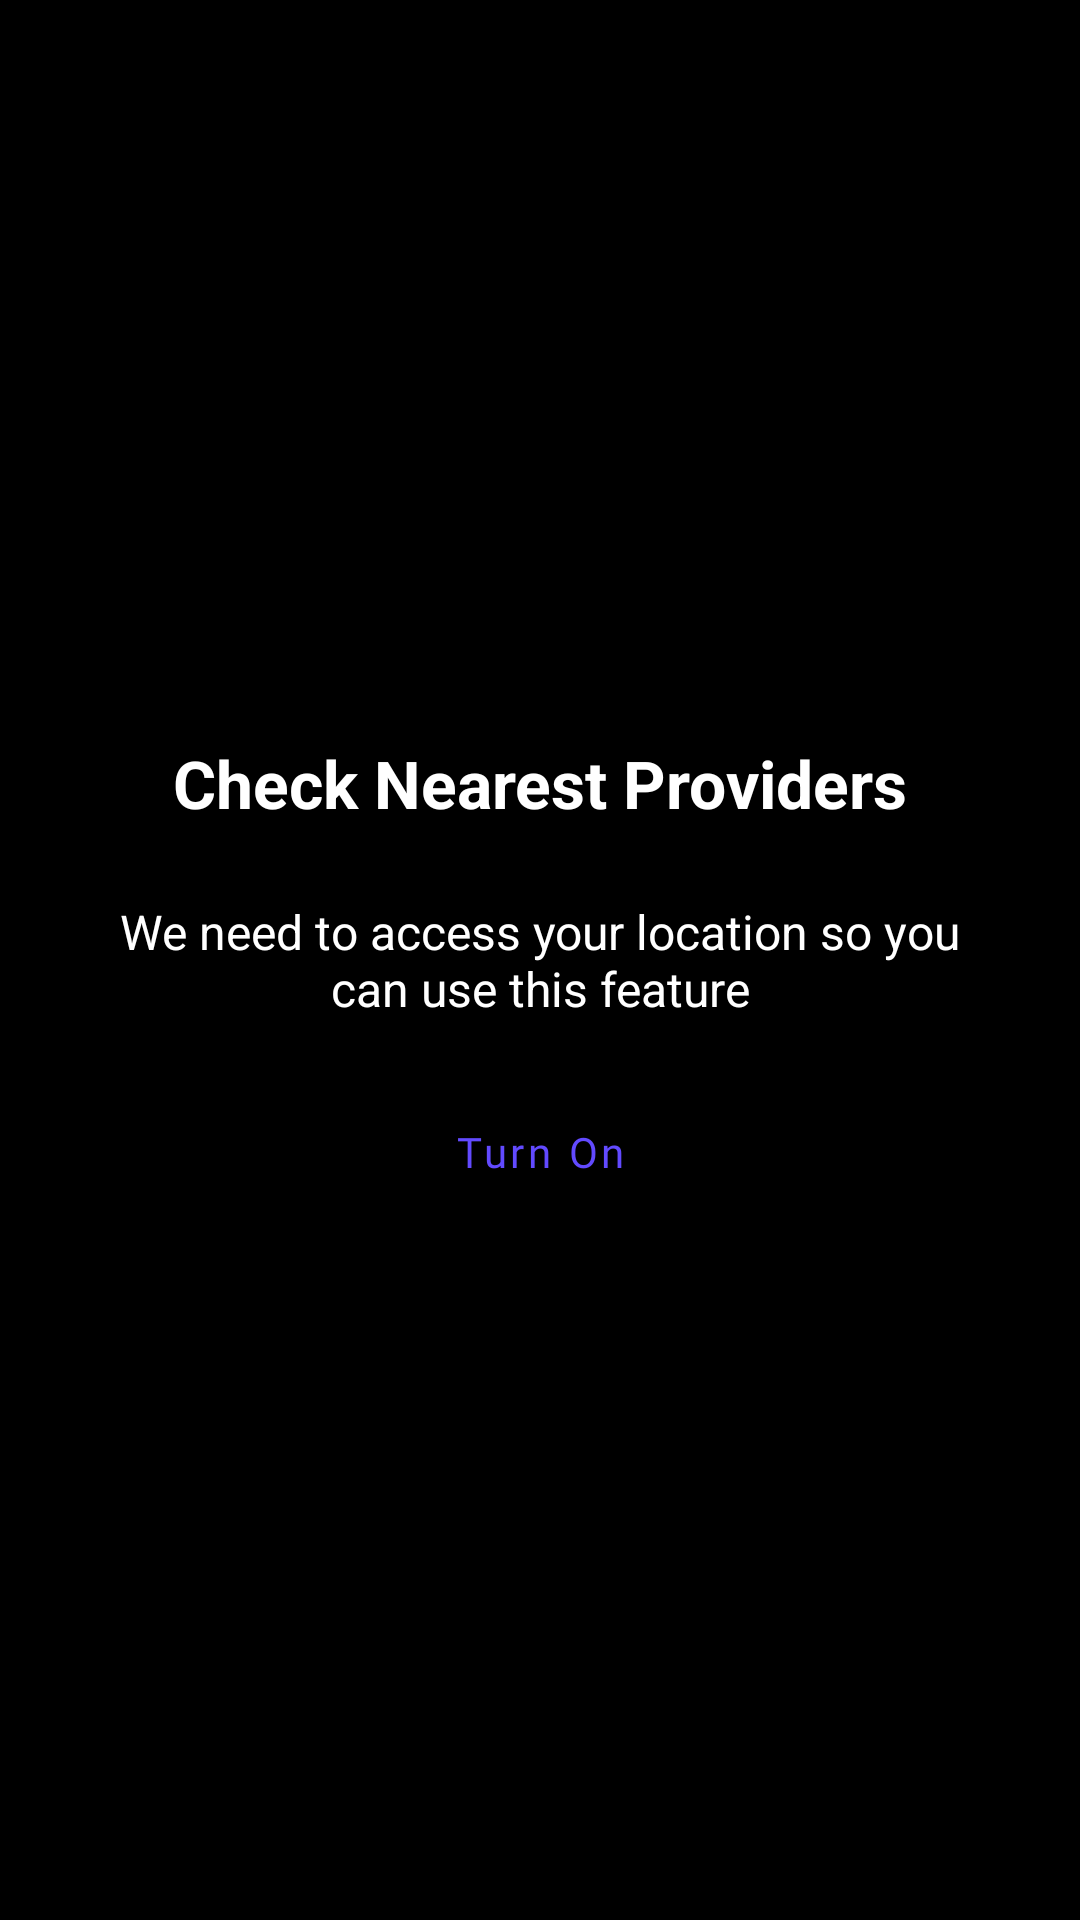

Produce the Android XML layout that renders to this screen, including the resource entries it uses.
<!-- AndroidManifest.xml: application theme Theme.Se7etakTPA -->
<!-- res/layout/fragment_check_network.xml -->
<?xml version="1.0" encoding="utf-8"?>
<layout xmlns:android="http://schemas.android.com/apk/res/android"
    xmlns:app="http://schemas.android.com/apk/res-auto"
    xmlns:tools="http://schemas.android.com/tools">

    <data></data>

    <androidx.constraintlayout.widget.ConstraintLayout
        android:layout_width="match_parent"
        android:layout_height="match_parent"
        android:fitsSystemWindows="true">

        <androidx.constraintlayout.widget.ConstraintLayout
            android:id="@+id/cl_granted"
            android:layout_width="match_parent"
            android:layout_height="match_parent"
            android:visibility="gone"
            app:layout_constraintBottom_toBottomOf="parent"
            app:layout_constraintEnd_toEndOf="parent"
            app:layout_constraintStart_toStartOf="parent"
            app:layout_constraintTop_toTopOf="parent"
            tools:background="@android:color/black">

            <androidx.fragment.app.FragmentContainerView
                android:id="@+id/map"
                android:name="com.google.android.gms.maps.SupportMapFragment"
                android:layout_width="match_parent"
                android:layout_height="match_parent"
                tools:context=".home_ui.check_network.CheckNetworkFragment" />

            <androidx.recyclerview.widget.RecyclerView
                android:id="@+id/rv_filters"
                android:layout_width="match_parent"
                android:layout_height="wrap_content"
                android:layout_marginTop="48dp"
                android:paddingTop="16dp"
                android:paddingBottom="16dp"
                app:layout_constraintEnd_toEndOf="parent"
                app:layout_constraintStart_toStartOf="parent"
                app:layout_constraintTop_toTopOf="parent"
                tools:itemCount="1"
                tools:listitem="@layout/map_filter_item" />

            <FrameLayout
                android:layout_width="64dp"
                android:layout_height="64dp"
                android:layout_marginEnd="16dp"
                android:layout_marginBottom="64dp"
                android:background="@drawable/background_circle"
                app:layout_constraintBottom_toBottomOf="parent"
                app:layout_constraintEnd_toEndOf="parent">

                <ImageButton
                    android:id="@+id/ib_my_location"
                    android:layout_width="match_parent"
                    android:layout_height="match_parent"
                    android:background="?selectableItemBackgroundBorderless"
                    android:src="@drawable/ic_location" />


            </FrameLayout>

        </androidx.constraintlayout.widget.ConstraintLayout>


        <androidx.constraintlayout.widget.ConstraintLayout
            android:id="@+id/cl_not_granted"
            android:layout_width="match_parent"
            android:layout_height="match_parent"
            android:background="#000000"
            >


            <TextView
                android:id="@+id/turn_on_text"
                android:layout_width="0dp"
                android:layout_height="wrap_content"
                android:layout_marginStart="32dp"
                android:layout_marginEnd="32dp"
                android:textColor="@android:color/white"
                android:gravity="center"
                android:text="We need to access your location so you can use this feature"
                android:textSize="16sp"
                app:layout_constraintBottom_toBottomOf="parent"
                app:layout_constraintEnd_toEndOf="parent"
                app:layout_constraintStart_toStartOf="parent"
                app:layout_constraintTop_toTopOf="parent" />

            <TextView
                android:id="@+id/tv_usage"
                android:layout_width="wrap_content"
                android:layout_height="wrap_content"
                android:layout_marginBottom="24dp"
                android:text="Check Nearest Providers"
                android:textAppearance="?android:attr/textAppearanceLarge"
                android:textColor="@android:color/white"
                android:textStyle="bold"
                app:layout_constraintBottom_toTopOf="@+id/turn_on_text"
                app:layout_constraintEnd_toEndOf="@+id/turn_on_text"
                app:layout_constraintStart_toStartOf="@+id/turn_on_text" />

            <com.google.android.material.button.MaterialButton
                android:id="@+id/btn_turn_on"
                style="@style/TextButton"
                android:textColor="@color/purple_light"
                android:layout_width="wrap_content"
                android:layout_height="wrap_content"
                android:layout_marginTop="16dp"
                android:fontFamily="@font/runda_medium"
                android:text="Turn On"
                app:layout_constraintEnd_toEndOf="@+id/turn_on_text"
                app:layout_constraintStart_toStartOf="@+id/turn_on_text"
                app:layout_constraintTop_toBottomOf="@+id/turn_on_text" />

        </androidx.constraintlayout.widget.ConstraintLayout>

    </androidx.constraintlayout.widget.ConstraintLayout>

</layout>
<!-- res/layout/map_filter_item.xml (included above) -->
<?xml version="1.0" encoding="utf-8"?>
<layout xmlns:android="http://schemas.android.com/apk/res/android"
    xmlns:app="http://schemas.android.com/apk/res-auto"
    xmlns:tools="http://schemas.android.com/tools">

    <data>
        <import type="com.example.se7etak_tpa.data.MapFilter"/>
        <variable
            name="filter"
            type="androidx.lifecycle.MutableLiveData&lt;MapFilter&gt;" />
    </data>




























    <androidx.appcompat.widget.AppCompatButton
        android:id="@+id/btn_filter"
        android:layout_width="wrap_content"
        android:layout_height="wrap_content"
        android:text="@{filter.name}"
        tools:text="@string/مستشفيات"
        android:textColor="@android:color/black"
        android:minHeight="36dp"
        android:paddingStart="16dp"
        android:paddingEnd="16dp"
        btnStyle="@{filter}"
        android:background="@drawable/curved_button"
        />
</layout>
<!-- resources referenced by this layout -->
<resources>
  <color name="purple_light">#624AFF</color>
  <!-- drawable background_circle (drawable) -->
  <?xml version="1.0" encoding="utf-8"?>
  <shape xmlns:android="http://schemas.android.com/apk/res/android"
      android:shape="oval">
      <solid
          android:color="#90FFFFFF"/>
  </shape>
  <!-- drawable curved_button (drawable) -->
  <?xml version="1.0" encoding="utf-8"?>
  <selector xmlns:android="http://schemas.android.com/apk/res/android" >
      <item android:state_pressed="true" >
          <shape android:shape="rectangle"  >
              <corners android:radius="20dp" />
              <solid android:color="#D0FFFFFF"/>
          </shape>
      </item>
      <item android:state_focused="true">
          <shape android:shape="rectangle"  >
              <corners android:radius="20dp" />
              <solid android:color="#D0FFFFFF"/>
          </shape>
      </item>
      <item >
          <shape android:shape="rectangle"  >
              <corners android:radius="20dp" />
              <solid android:color="@android:color/white"/>
          </shape>
      </item>
  </selector>
  <!-- drawable ic_location (drawable) -->
  <vector xmlns:android="http://schemas.android.com/apk/res/android"
      android:width="24dp"
      android:height="24dp"
      android:viewportWidth="24"
      android:viewportHeight="24"
      android:tint="@color/purple_dark">
    <path
        android:fillColor="@android:color/white"
        android:pathData="M12,8c-2.21,0 -4,1.79 -4,4s1.79,4 4,4 4,-1.79 4,-4 -1.79,-4 -4,-4zM20.94,11c-0.46,-4.17 -3.77,-7.48 -7.94,-7.94L13,1h-2v2.06C6.83,3.52 3.52,6.83 3.06,11L1,11v2h2.06c0.46,4.17 3.77,7.48 7.94,7.94L11,23h2v-2.06c4.17,-0.46 7.48,-3.77 7.94,-7.94L23,13v-2h-2.06zM12,19c-3.87,0 -7,-3.13 -7,-7s3.13,-7 7,-7 7,3.13 7,7 -3.13,7 -7,7z"/>
  </vector>
  <style name="TextButton" parent="@style/Widget.MaterialComponents.Button.TextButton">
          <item name="android:textSize">14.0sp</item>
          <item name="android:textColor">@color/purple_dark</item>
          <item name="android:paddingTop">12dp</item>
          <item name="android:paddingBottom">12dp</item>
          <item name="android:paddingStart">20dp</item>
          <item name="android:paddingEnd">20dp</item>
          <item name="cornerRadius">40dp</item>
          <item name="minWidth">0dp</item>
          <item name="textAllCaps">false</item>
      </style>
  <style name="Theme.Se7etakTPA" parent="Theme.MaterialComponents.DayNight.DarkActionBar">
          
          <item name="colorPrimary">#ff291f6c</item>
          <item name="colorPrimaryVariant">#ff291f6c</item>
          <item name="colorOnPrimary">@color/white</item>
          
          <item name="colorSecondary">@color/teal_200</item>
          <item name="colorSecondaryVariant">@color/teal_700</item>
          <item name="colorOnSecondary">@color/black</item>
          
          <item name="android:statusBarColor" tools:targetApi="l">?attr/colorPrimaryVariant</item>
          
          <item name="textInputStyle">@style/Widget.MaterialComponents.TextInputLayout.OutlinedBox</item>
          <item name="bottomSheetDialogTheme">@style/AppBottomSheetDialogTheme</item>
          <item name="colorAccent">@color/purple_dark</item>
      </style>
  <color name="purple_dark">#ff291f6c</color>
  <color name="white">#FFFFFFFF</color>
  <color name="teal_200">#FF03DAC5</color>
  <color name="teal_700">#FF018786</color>
  <color name="black">#FF000000</color>
  <style name="AppBottomSheetDialogTheme" parent="Theme.Design.Light.BottomSheetDialog">
          <item name="bottomSheetStyle">@style/AppModalStyle</item>
          <item name="android:windowIsFloating">false</item>
          <item name="android:statusBarColor">@android:color/transparent</item>
          <item name="android:windowSoftInputMode">adjustResize</item>
          <item name="colorPrimary">@color/purple_dark</item>
      </style>
  <style name="AppModalStyle" parent="Widget.Design.BottomSheet.Modal">
          <item name="android:background">@drawable/rounded_bottom_sheet</item>
      </style>
</resources>
